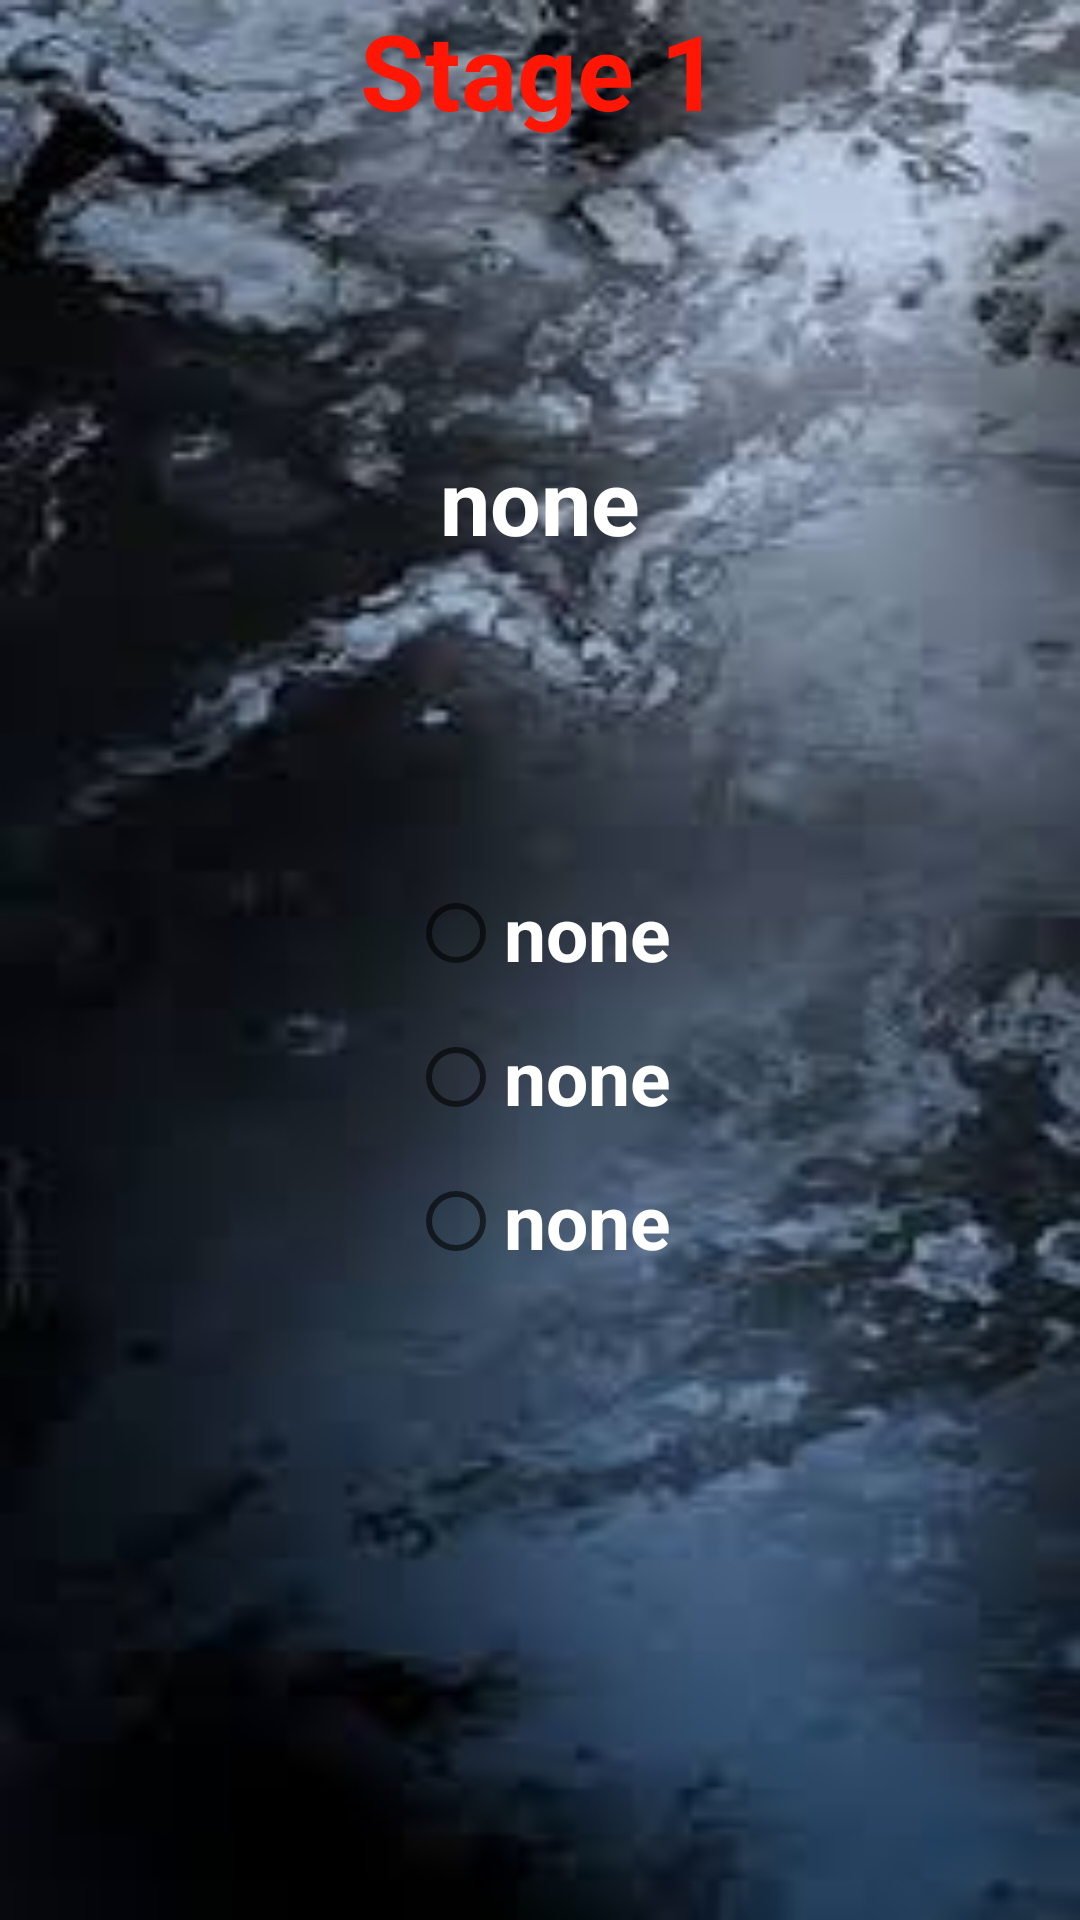

Write the Android layout XML for this screen, with the resource values it uses.
<!-- AndroidManifest.xml: application theme Theme.Mathemathic_game -->
<!-- res/layout/activity_main2.xml -->
<?xml version="1.0" encoding="utf-8"?>
<LinearLayout xmlns:android="http://schemas.android.com/apk/res/android"
    xmlns:app="http://schemas.android.com/apk/res-auto"
    xmlns:tools="http://schemas.android.com/tools"
    android:layout_width="match_parent"
    android:orientation="vertical"
    android:background="@drawable/images"
    android:layout_height="match_parent"
    tools:context=".MainActivity2">


    <TextView
        android:layout_width="wrap_content"
        android:layout_height="wrap_content"
        android:text="Stage 1"
        android:textSize="35sp"
        android:id="@+id/stage_1"
        android:textColor="#FF1605"
        android:textStyle="bold"
        android:layout_gravity="center_horizontal"/>

    <TextView
        android:layout_width="wrap_content"
        android:layout_height="wrap_content"
        android:text="none"
        android:textStyle="bold"
        android:textSize="30dp"
        android:id="@+id/task"
        android:textColor="@color/white"
        android:layout_margin="100dp"
        android:layout_gravity="center_horizontal"/>

    <RadioGroup
        android:layout_width="wrap_content"
        android:layout_height="wrap_content"
        android:id="@+id/radio_group"
        android:layout_gravity="center_horizontal">

        <RadioButton
            android:layout_width="wrap_content"
            android:layout_height="wrap_content"
            android:id="@+id/radio_1"
            android:text="none"
            android:textColor="@color/white"
            android:textStyle="bold"
            android:textSize="25sp"
            android:layout_gravity="center_horizontal"/>
        <RadioButton
            android:layout_width="wrap_content"
            android:layout_height="wrap_content"
            android:text="none"
            android:id="@+id/radio_2"
            android:textColor="@color/white"
            android:textStyle="bold"
            android:textSize="25sp"
            android:layout_gravity="center_horizontal"/>
        <RadioButton
            android:layout_width="wrap_content"
            android:layout_height="wrap_content"
            android:id="@+id/radio_3"
            android:text="none"
            android:textColor="@color/white"
            android:textStyle="bold"
            android:textSize="25sp"
            android:layout_gravity="center_horizontal"/>





    </RadioGroup>














</LinearLayout>
<!-- resources referenced by this layout -->
<resources>
  <!-- drawable images: jpg bitmap (drawable, 6879 bytes) -->
  <style name="Theme.Mathemathic_game" parent="Theme.MaterialComponents.DayNight.DarkActionBar">
          
          <item name="colorPrimary">@color/purple_500</item>
          <item name="colorPrimaryVariant">@color/purple_700</item>
          <item name="colorOnPrimary">@color/white</item>
          
          <item name="colorSecondary">@color/teal_200</item>
          <item name="colorSecondaryVariant">@color/teal_700</item>
          <item name="colorOnSecondary">@color/black</item>
          
          <item name="android:statusBarColor" tools:targetApi="l">?attr/colorPrimaryVariant</item>
          
      </style>
  <!-- not gathered from this repository: default colours our renderer supplied (Android Studio template values) -->
  <color name="purple_500">#FF6200EE</color>
  <color name="purple_700">#FF3700B3</color>
  <color name="teal_200">#FF03DAC5</color>
  <color name="teal_700">#FF018786</color>
  <color name="black">#FF000000</color>
  <color name="white">#FFFFFFFF</color>
</resources>
